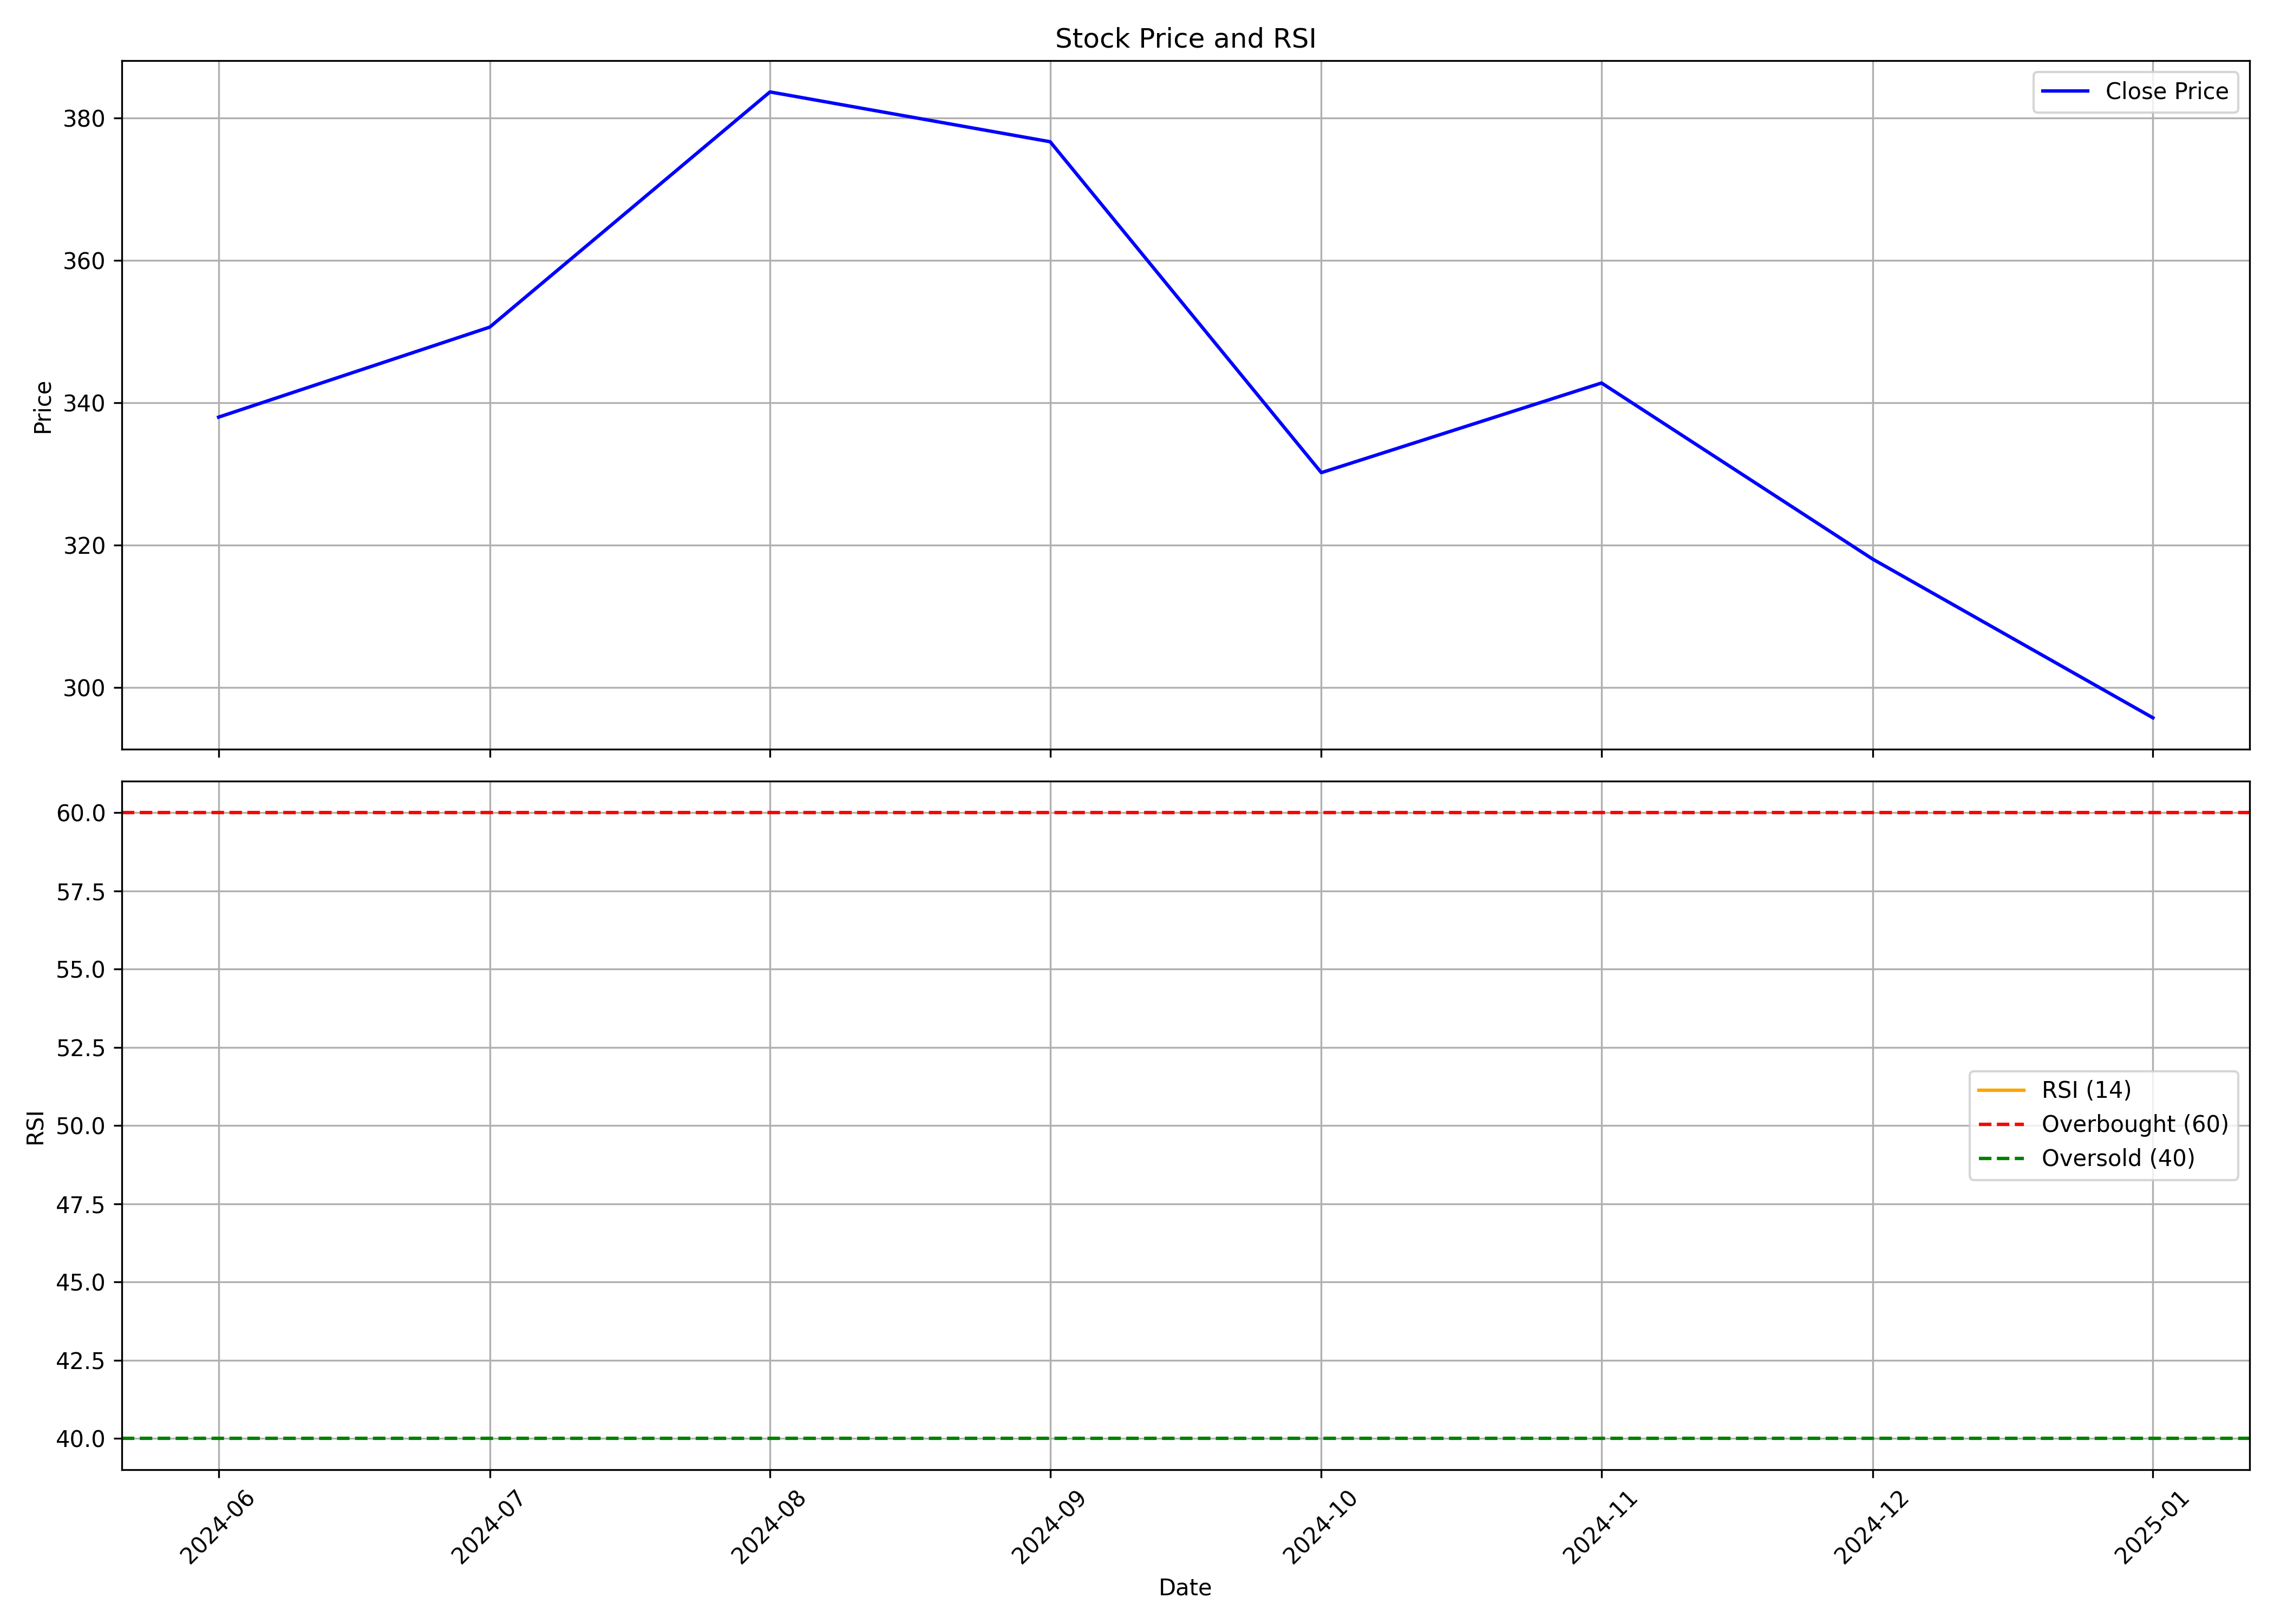

Data behind this chart, as committed beside it:
, date, symbol, open, high, low, close, volume, rsi
0, 2024-06-01, GODIGIT, 300.2, 372.0, 278.5, 338.0, 17570432, 
1, 2024-07-01, GODIGIT, 341.0, 375.0, 324.9, 350.6, 24957597, 
2, 2024-08-01, GODIGIT, 353.0, 390.9, 315.8, 383.7, 37385753, 
3, 2024-09-01, GODIGIT, 387.0, 407.4, 339.1, 376.7, 22626290, 
4, 2024-10-01, GODIGIT, 373.6, 404.0, 316.8, 330.2, 18355897, 
5, 2024-11-01, GODIGIT, 338.4, 366.0, 310.4, 342.8, 17684208, 
6, 2024-12-01, GODIGIT, 339.4, 359.6, 310.1, 318, 34107576, 
7, 2025-01-01, GODIGIT, 320.0, 353.8, 277.0, 295.8, 125838168, 
